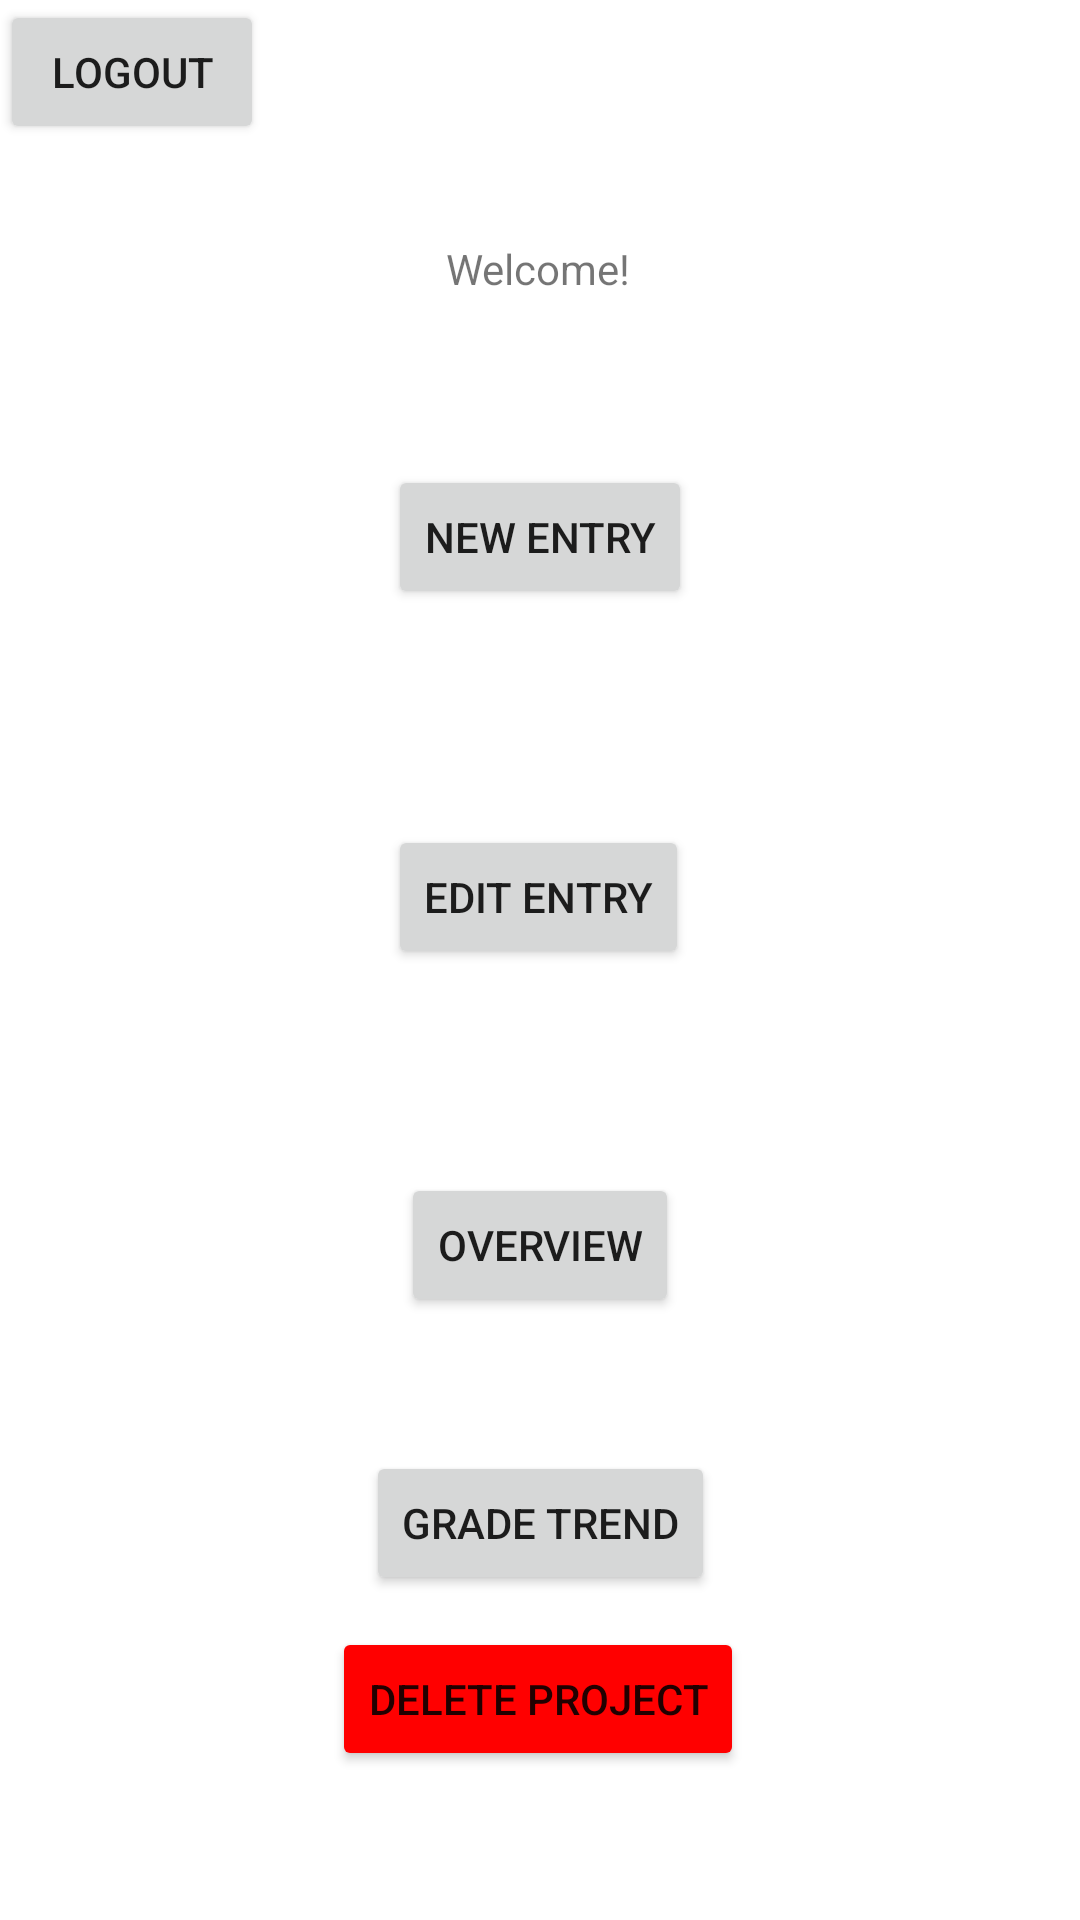

Android layout source for this screen:
<!-- AndroidManifest.xml: application theme Theme.Mobile_Dev_Assignment -->
<!-- res/layout/activity_dashboard.xml -->
<?xml version="1.0" encoding="utf-8"?>
<androidx.constraintlayout.widget.ConstraintLayout xmlns:android="http://schemas.android.com/apk/res/android"
    xmlns:app="http://schemas.android.com/apk/res-auto"
    xmlns:tools="http://schemas.android.com/tools"
    android:layout_width="match_parent"
    android:layout_height="match_parent"
    tools:context=".DashboardActivity">

    <Button
        android:id="@+id/back_button"
        android:layout_width="wrap_content"
        android:layout_height="wrap_content"
        android:onClick="onClick"
        android:text="Logout"
        app:layout_constraintBottom_toBottomOf="parent"
        app:layout_constraintEnd_toEndOf="parent"
        app:layout_constraintHorizontal_bias="0.0"
        app:layout_constraintStart_toStartOf="parent"
        app:layout_constraintTop_toTopOf="parent"
        app:layout_constraintVertical_bias="0.0" />

    <Button
        android:id="@+id/NewEntry_button"
        android:layout_width="wrap_content"
        android:layout_height="wrap_content"
        android:layout_marginTop="56dp"
        android:onClick="onClick"
        android:text="New Entry"
        app:layout_constraintEnd_toEndOf="parent"
        app:layout_constraintStart_toStartOf="parent"
        app:layout_constraintTop_toBottomOf="@+id/Welcome_Textview" />

    <TextView
        android:id="@+id/empty_textview"
        android:layout_width="wrap_content"
        android:layout_height="wrap_content"
        android:text="Please add a new modules to show all features."
        android:visibility="invisible"
        app:layout_constraintBottom_toBottomOf="parent"
        app:layout_constraintEnd_toEndOf="parent"
        app:layout_constraintStart_toStartOf="parent"
        app:layout_constraintTop_toTopOf="parent"
        app:layout_constraintVertical_bias="0.162" />

    <Button
        android:id="@+id/Overview_button"
        android:layout_width="wrap_content"
        android:layout_height="wrap_content"
        android:layout_marginTop="68dp"
        android:onClick="onClick"
        android:text="Overview"
        app:layout_constraintEnd_toEndOf="parent"
        app:layout_constraintStart_toStartOf="parent"
        app:layout_constraintTop_toBottomOf="@+id/EditEntry_button" />

    <Button
        android:id="@+id/EditEntry_button"
        android:layout_width="wrap_content"
        android:layout_height="wrap_content"
        android:layout_marginTop="72dp"
        android:onClick="onClick"
        android:text="Edit Entry"
        app:layout_constraintEnd_toEndOf="parent"
        app:layout_constraintHorizontal_bias="0.498"
        app:layout_constraintStart_toStartOf="parent"
        app:layout_constraintTop_toBottomOf="@+id/NewEntry_button" />

    <Button
        android:id="@+id/GradeTrend_button"
        android:layout_width="wrap_content"
        android:layout_height="wrap_content"
        android:onClick="onClick"
        android:text="Grade Trend"
        app:layout_constraintBottom_toBottomOf="parent"
        app:layout_constraintEnd_toEndOf="parent"
        app:layout_constraintStart_toStartOf="parent"
        app:layout_constraintTop_toBottomOf="@+id/Overview_button"
        app:layout_constraintVertical_bias="0.292" />

    <TextView
        android:id="@+id/Welcome_Textview"
        android:layout_width="wrap_content"
        android:layout_height="wrap_content"
        android:layout_marginTop="80dp"
        android:text="Welcome!"
        app:layout_constraintEnd_toEndOf="parent"
        app:layout_constraintHorizontal_bias="0.498"
        app:layout_constraintStart_toStartOf="parent"
        app:layout_constraintTop_toTopOf="parent" />

    <Button
        android:id="@+id/delete_button"
        android:layout_width="wrap_content"
        android:layout_height="wrap_content"
        android:backgroundTint="@color/red"
        android:onClick="onClick"
        android:text="Delete Project"
        app:layout_constraintBottom_toBottomOf="parent"
        app:layout_constraintEnd_toEndOf="parent"
        app:layout_constraintHorizontal_bias="0.497"
        app:layout_constraintStart_toStartOf="parent"
        app:layout_constraintTop_toTopOf="parent"
        app:layout_constraintVertical_bias="0.916" />

</androidx.constraintlayout.widget.ConstraintLayout>
<!-- resources referenced by this layout -->
<resources>
  <color name="red">#FFFF0000</color>
  <style name="Theme.Mobile_Dev_Assignment" parent="Theme.MaterialComponents.DayNight.DarkActionBar">
          
          <item name="colorPrimary">@color/purple_500</item>
          <item name="colorPrimaryVariant">@color/purple_700</item>
          <item name="colorOnPrimary">@color/white</item>
          
          <item name="colorSecondary">@color/teal_200</item>
          <item name="colorSecondaryVariant">@color/teal_700</item>
          <item name="colorOnSecondary">@color/black</item>
          
          <item name="android:statusBarColor">?attr/colorPrimaryVariant</item>
          
      </style>
  <color name="purple_500">#FF6200EE</color>
  <color name="purple_700">#FF3700B3</color>
  <color name="white">#FFFFFFFF</color>
  <color name="teal_200">#FF03DAC5</color>
  <color name="teal_700">#FF018786</color>
  <color name="black">#FF000000</color>
</resources>
